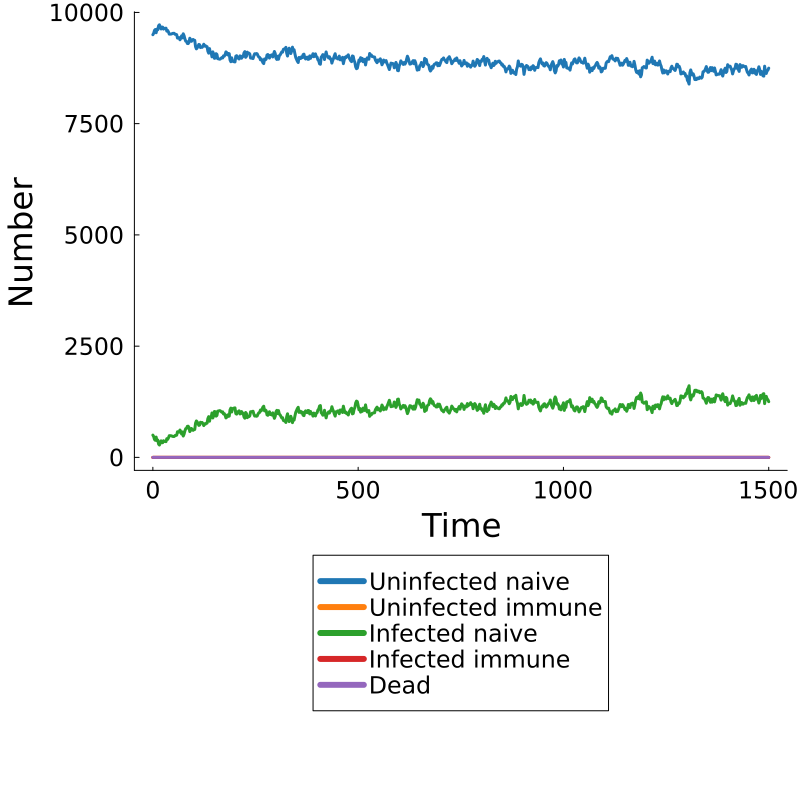

The data file committed next to this chart (first rows):
Time, Population, Uninfected Naive, Uninfected Immune, Infected Naive, Infected Immune, Dead
0.0, pop, 9499, 0, 501, 0, 0
2.0, pop, 9531, 0, 469, 0, 0
4.0, pop, 9597, 0, 403, 0, 0
6.0, pop, 9616, 0, 384, 0, 0
8.0, pop, 9543, 0, 457, 0, 0
10.0, pop, 9625, 0, 375, 0, 0
12.0, pop, 9610, 0, 390, 0, 0
14.0, pop, 9702, 0, 298, 0, 0
16.0, pop, 9722, 0, 278, 0, 0
18.0, pop, 9666, 0, 334, 0, 0
20.0, pop, 9628, 0, 372, 0, 0
22.0, pop, 9672, 0, 328, 0, 0
24.0, pop, 9668, 0, 332, 0, 0
26.0, pop, 9625, 0, 375, 0, 0
28.0, pop, 9640, 0, 360, 0, 0
30.0, pop, 9643, 0, 357, 0, 0
32.0, pop, 9646, 0, 354, 0, 0
34.0, pop, 9579, 0, 421, 0, 0
36.0, pop, 9595, 0, 405, 0, 0
38.0, pop, 9561, 0, 439, 0, 0
40.0, pop, 9512, 0, 488, 0, 0
42.0, pop, 9513, 0, 487, 0, 0
44.0, pop, 9513, 0, 487, 0, 0
46.0, pop, 9518, 0, 482, 0, 0
48.0, pop, 9528, 0, 472, 0, 0
50.0, pop, 9530, 0, 470, 0, 0
52.0, pop, 9530, 0, 470, 0, 0
54.0, pop, 9508, 0, 492, 0, 0
56.0, pop, 9507, 0, 493, 0, 0
58.0, pop, 9500, 0, 500, 0, 0
60.0, pop, 9423, 0, 577, 0, 0
62.0, pop, 9426, 0, 574, 0, 0
64.0, pop, 9434, 0, 566, 0, 0
66.0, pop, 9385, 0, 615, 0, 0
68.0, pop, 9417, 0, 583, 0, 0
70.0, pop, 9475, 0, 525, 0, 0
72.0, pop, 9428, 0, 572, 0, 0
74.0, pop, 9520, 0, 480, 0, 0
76.0, pop, 9477, 0, 523, 0, 0
78.0, pop, 9406, 0, 594, 0, 0
80.0, pop, 9354, 0, 646, 0, 0
82.0, pop, 9348, 0, 652, 0, 0
84.0, pop, 9302, 0, 698, 0, 0
86.0, pop, 9299, 0, 701, 0, 0
88.0, pop, 9328, 0, 672, 0, 0
90.0, pop, 9420, 0, 580, 0, 0
92.0, pop, 9391, 0, 609, 0, 0
94.0, pop, 9350, 0, 650, 0, 0
96.0, pop, 9378, 0, 622, 0, 0
98.0, pop, 9392, 0, 608, 0, 0
100.0, pop, 9377, 0, 623, 0, 0
102.0, pop, 9372, 0, 628, 0, 0
104.0, pop, 9230, 0, 770, 0, 0
106.0, pop, 9181, 0, 819, 0, 0
108.0, pop, 9202, 0, 798, 0, 0
110.0, pop, 9242, 0, 758, 0, 0
112.0, pop, 9281, 0, 719, 0, 0
114.0, pop, 9272, 0, 728, 0, 0
116.0, pop, 9210, 0, 790, 0, 0
118.0, pop, 9224, 0, 776, 0, 0
... 691 more rows
